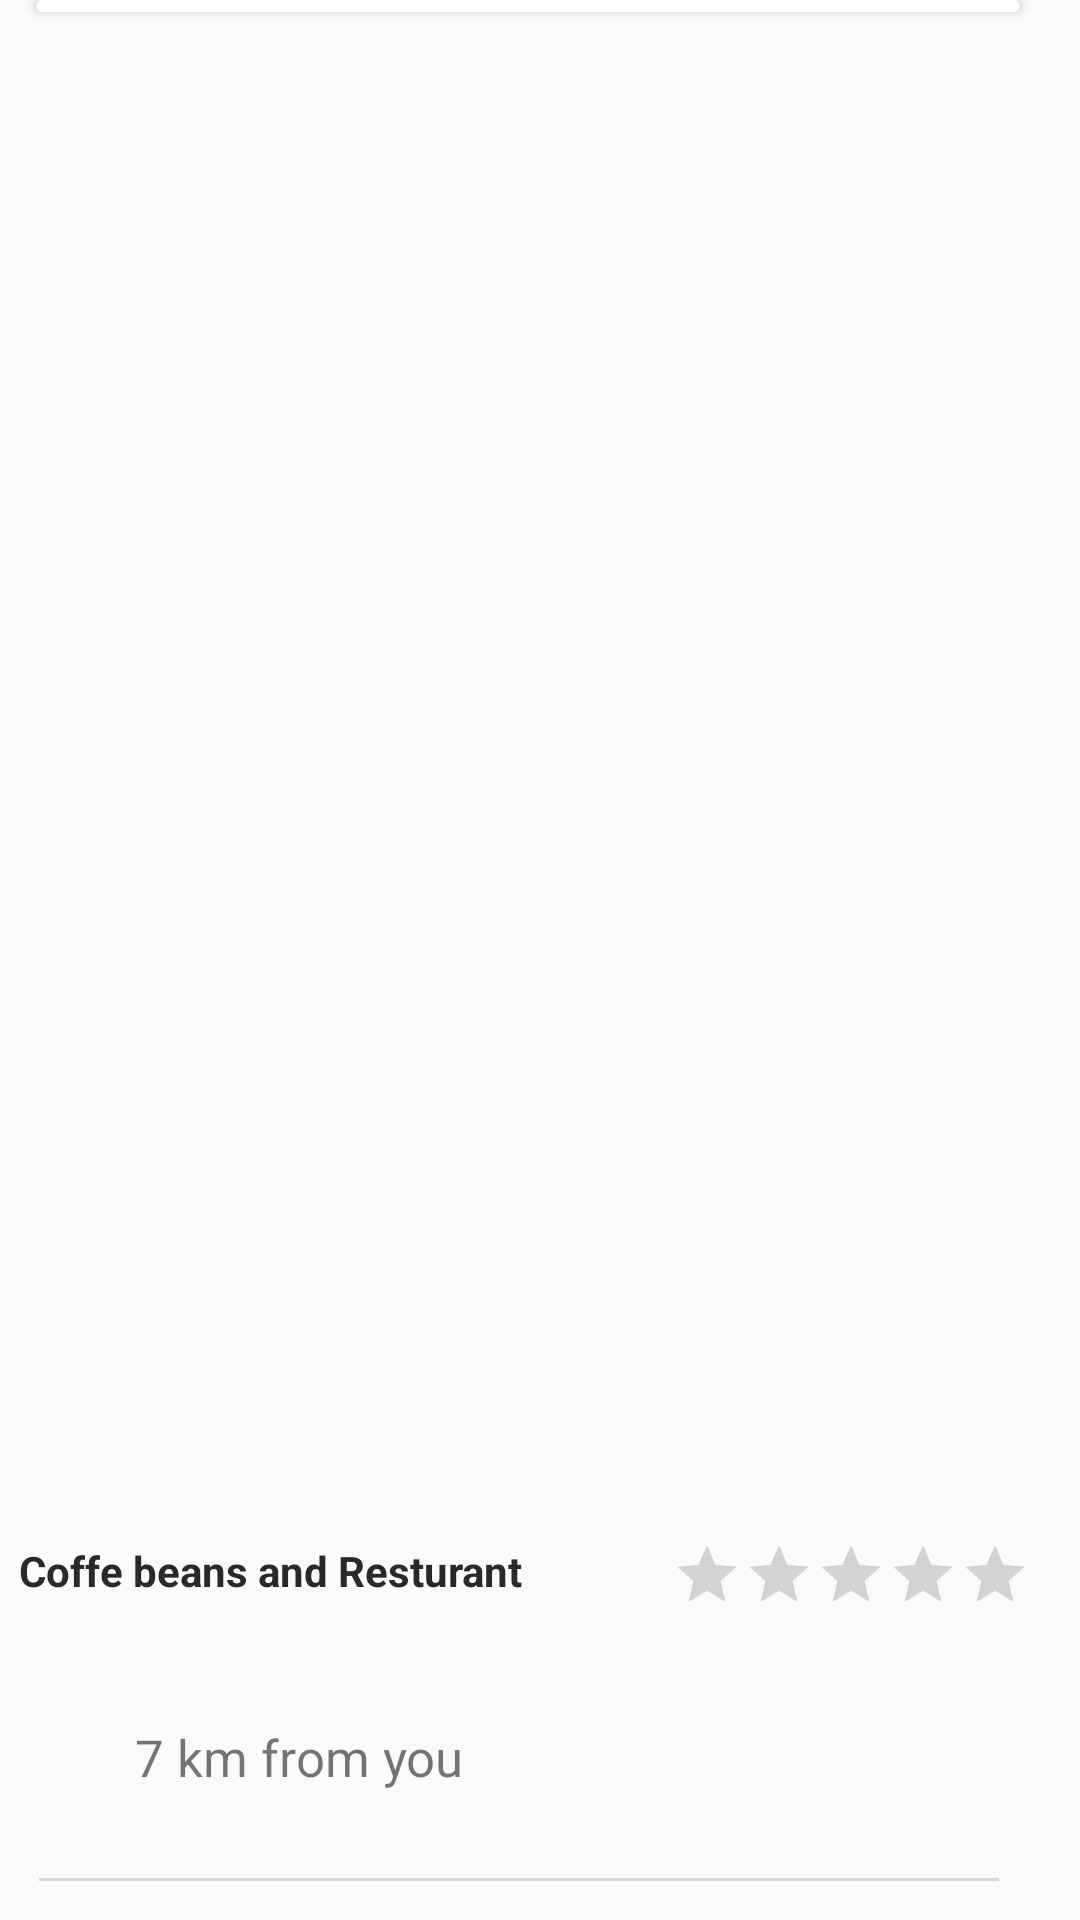

Here is an Android app screen rendered from its layout file. Give the layout XML and the strings, colors and styles it references.
<!-- AndroidManifest.xml: application theme AppTheme -->
<!-- res/layout/card_view.xml -->
<?xml version="1.0" encoding="utf-8"?>
<RelativeLayout xmlns:android="http://schemas.android.com/apk/res/android"
    xmlns:app="http://schemas.android.com/apk/res-auto"
    xmlns:tools="http://schemas.android.com/tools"
    android:layout_width="match_parent"
    android:layout_height="300dp"
    android:layout_margin="5dp"

    android:orientation="vertical">

    <androidx.cardview.widget.CardView
        android:layout_width="370dp"
        android:layout_height="wrap_content"


        android:layout_alignParentStart="true"
        android:layout_alignParentLeft="true"
        android:layout_alignParentEnd="true"
        android:layout_alignParentRight="true"
        android:layout_marginStart="12dp"
        android:layout_marginLeft="5dp"
        android:layout_marginEnd="20dp"
        android:layout_marginRight="20dp"
        app:cardCornerRadius="10dp">

        <ImageView
            android:id="@+id/rest"
            android:layout_width="383dp"
            android:layout_height="wrap_content"
            android:layout_alignParentTop="true"

            android:layout_marginTop="4dp"
            android:layout_marginEnd="10dp"
            android:layout_marginRight="2dp"
            android:background="@drawable/food"
            android:duplicateParentState="false" />
    </androidx.cardview.widget.CardView>

    <TextView
        android:id="@+id/text_item"
        android:layout_width="233dp"
        android:layout_height="44dp"
        android:layout_alignStart="@+id/view1"
        android:layout_alignLeft="@+id/view1"
        android:layout_alignParentEnd="true"
        android:layout_alignParentRight="true"
        android:layout_alignParentBottom="true"
        android:layout_marginStart="-7dp"
        android:layout_marginLeft="-7dp"
        android:layout_marginTop="326dp"
        android:layout_marginEnd="163dp"
        android:layout_marginRight="163dp"
        android:layout_marginBottom="82dp"
        android:text="Coffe beans and Resturant"

        android:textColor="#292929"
        android:textSize="14sp"
        android:textStyle="bold"
        app:fontFamily="@font/abeezee" />

    <View
        android:id="@+id/view1"
        android:layout_width="320dp"
        android:layout_height="1dp"
        android:layout_below="@+id/textView1"
        android:layout_alignParentStart="true"
        android:layout_alignParentLeft="true"
        android:layout_alignParentRight="true"
        android:layout_alignParentBottom="true"
        android:layout_marginStart="13dp"
        android:layout_marginLeft="1dp"
        android:layout_marginTop="20dp"
        android:layout_marginRight="20dp"
        android:layout_marginBottom="13dp"
        android:background="#DAD8D8"

        tools:ignore="UnknownId" />

    <ImageView
        android:id="@+id/imageView4"
        android:layout_width="43dp"
        android:layout_height="25dp"
        android:layout_alignStart="@+id/view1"
        android:layout_alignLeft="@+id/view1"
        android:layout_alignParentBottom="true"
        android:layout_marginStart="286dp"
        android:layout_marginLeft="286dp"
        android:layout_marginBottom="42dp"
        app:srcCompat="@drawable/like" />

    <ImageView
        android:id="@+id/imageView"
        android:layout_width="43dp"
        android:layout_height="25dp"
        android:layout_alignStart="@+id/view1"
        android:layout_alignLeft="@+id/view1"
        android:layout_alignParentBottom="true"
        android:layout_marginStart="-21dp"
        android:layout_marginLeft="-21dp"
        android:layout_marginBottom="42dp"
        app:srcCompat="@drawable/placeholder" />

    <TextView
        android:id="@+id/textView2"
        android:layout_width="wrap_content"
        android:layout_height="wrap_content"
        android:layout_alignStart="@+id/view1"
        android:layout_alignLeft="@+id/view1"
        android:layout_alignBottom="@+id/view1"
        android:layout_marginStart="32dp"
        android:layout_marginLeft="32dp"
        android:layout_marginBottom="30dp"
        android:text="7 km from you"
        android:textSize="17sp" />

    <ImageView
        android:id="@+id/imageView5"
        android:layout_width="43dp"
        android:layout_height="25dp"
        android:layout_alignStart="@+id/view1"
        android:layout_alignLeft="@+id/view1"
        android:layout_alignParentBottom="true"
        android:layout_marginStart="249dp"
        android:layout_marginLeft="249dp"
        android:layout_marginBottom="40dp"
        app:srcCompat="@drawable/dislike" />

    <RatingBar
        android:id="@+id/listitemrating"
        android:layout_width="242dp"
        android:layout_height="43dp"
        android:layout_alignParentEnd="true"
        android:layout_alignParentRight="true"
        android:layout_alignParentBottom="true"
        android:layout_marginEnd="-66dp"

        android:layout_marginRight="-66dp"
        android:layout_marginBottom="84dp"
        android:isIndicator="true"
        android:max="6"
        android:soundEffectsEnabled="true"
        android:saveEnabled="true"
        android:scaleX="0.5"
        android:scaleY="0.5"
        android:transformPivotX="80dp"
        android:transformPivotY="0dp" />

</RelativeLayout>
<!-- resources referenced by this layout -->
<resources>
  <style name="AppTheme" parent="Theme.AppCompat.Light.DarkActionBar">
          
  
          <item name="colorPrimary">@color/white</item>
          <item name="colorPrimaryDark">@color/colorPrimaryDark</item>
          <item name="colorAccent">@color/colorAccent</item>
      </style>
  <color name="white">#ffff</color>
  <color name="colorPrimaryDark">#00574B</color>
  <color name="colorAccent">#D81B60</color>
</resources>
